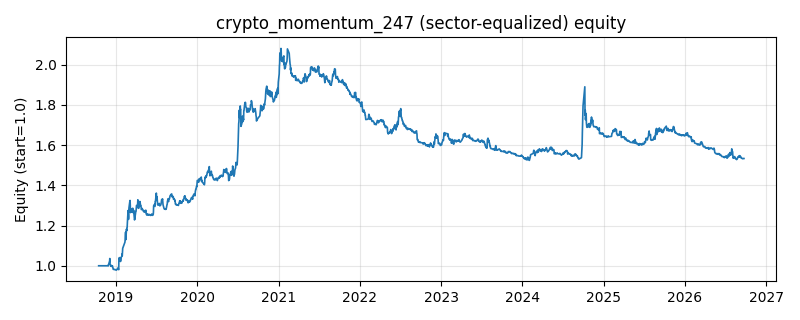

The table this chart was drawn from, first rows:
date, equity
2018-10-16, 1.0
2018-10-17, 1.0
2018-10-18, 1.0
2018-10-19, 1.0
2018-10-22, 1.0
2018-10-23, 1.0
2018-10-24, 1.0
2018-10-25, 1.0
2018-10-26, 1.0
2018-10-29, 1.0
2018-10-30, 1.0
2018-10-31, 1.0
2018-11-01, 1.0
2018-11-02, 1.0
2018-11-05, 1.0
2018-11-06, 1.0
2018-11-07, 1.0
2018-11-08, 1.0
2018-11-09, 1.0
2018-11-12, 1.0
2018-11-13, 1.0
2018-11-14, 1.0
2018-11-15, 1.0
2018-11-16, 1.0
2018-11-19, 1.0
2018-11-20, 1.0
2018-11-21, 1.0
2018-11-22, 1.0
2018-11-23, 1.0
2018-11-26, 1.0
2018-11-27, 0.9999
2018-11-28, 1.003
2018-11-29, 1.001
2018-11-30, 1.008
2018-12-03, 1.019
2018-12-04, 1.02
2018-12-05, 1.036
2018-12-06, 1.01
2018-12-07, 1.007
2018-12-10, 0.9987
2018-12-11, 1
2018-12-12, 0.9969
2018-12-13, 1.001
2018-12-14, 0.9983
2018-12-17, 0.9994
2018-12-18, 0.9925
2018-12-19, 0.9908
2018-12-20, 0.9827
2018-12-21, 0.9822
2018-12-24, 0.9823
2018-12-25, 0.9811
2018-12-26, 0.9816
2018-12-27, 0.9815
2018-12-28, 0.9807
2019-01-02, 0.9804
2019-01-03, 0.978
2019-01-04, 0.9803
2019-01-07, 0.9823
2019-01-08, 0.9821
2019-01-09, 0.9851
... 1,870 more rows
